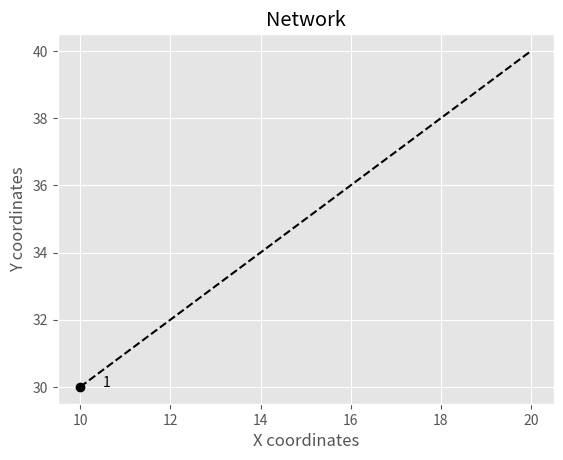

Source code (Python):
#!/usr/bin/env python3
# -*- coding: utf-8 -*-
"""
Created on Fri Jun 28 11:07:58 2019

[redacted]
"""

import os

import math

import numpy as np

import pandas as pd

from pandas import DataFrame

import matplotlib.pyplot as plt
plt.style.use('ggplot')

os.system('clear')

## Drawing the network.
fig1=plt.figure(1)
x=10
y=30
plt.plot(x, y, 'ko', label='Nodes')
textPosX=x; textPosY=y
offsetX=0.5; offsetY=0
cont=0
texto=str(cont+1)
plt.text(textPosX + offsetX, textPosY + offsetY, texto, rotation=0, size=10)
#end

coorXi=10
coorXj=20
coorYi=30
coorYj=40

RC=15

dij=math.sqrt((coorXi-coorXj )**2+( coorYi-coorYj )**2)
        
if dij<=RC:
    plt.plot([coorXi,coorXj],[coorYi,coorYj],'k--')
#end
        
plt.xlabel('X coordinates')
plt.ylabel('Y coordinates')
plt.title('Network')
#plt.legend()
plt.show()

Cars = {'Brand': ['Honda Civic','Toyota Corolla','Ford Focus','Audi A4'],
        'Price': [22000,25000,27000,35000]
        }

df = DataFrame(Cars, columns= ['Brand', 'Price'])

print(df)

a1=math.ceil(10.3)

print(a1)



## Linux version
# [redacted]
        
    



